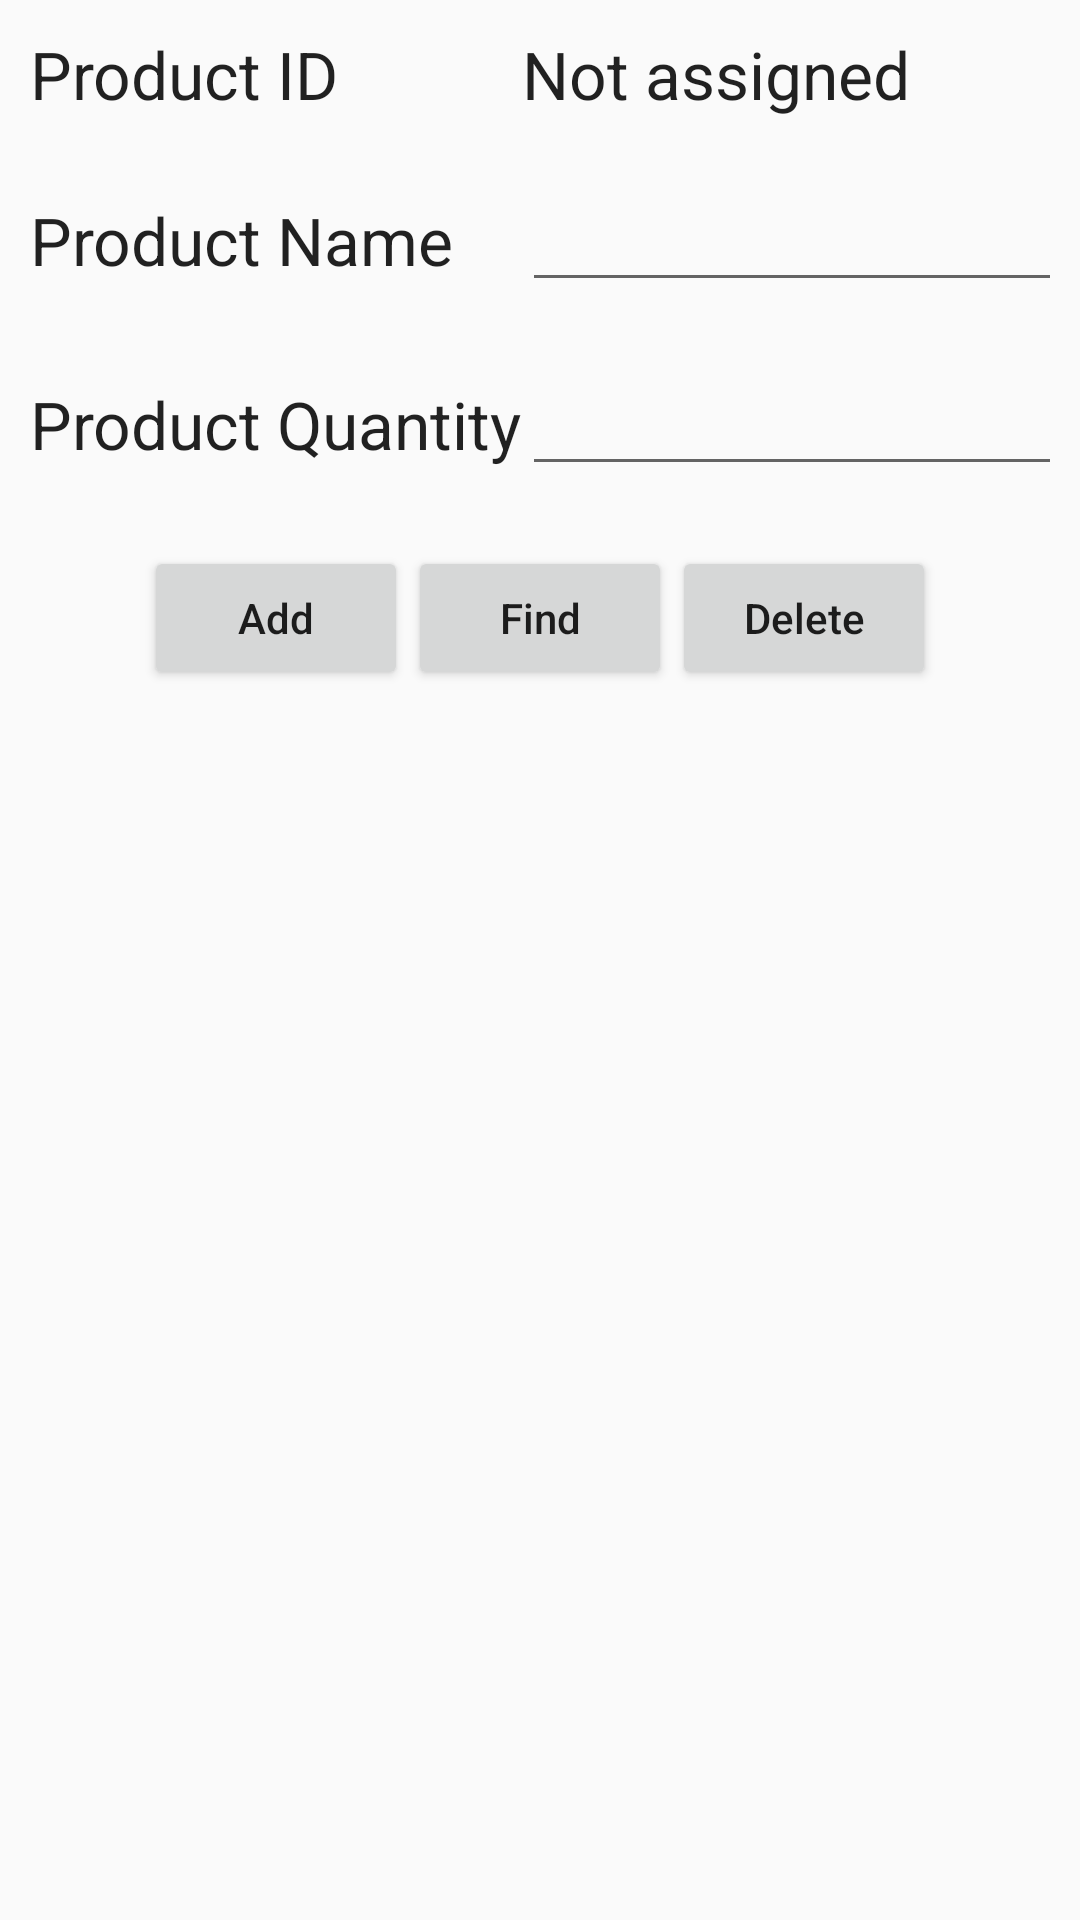

Write the Android layout XML for this screen, with the resource values it uses.
<!-- AndroidManifest.xml: application theme AppTheme.NoActionBar -->
<!-- res/layout/activity_database.xml -->
<?xml version="1.0" encoding="utf-8"?>
<LinearLayout android:orientation="vertical"
    android:layout_width="match_parent"
    android:layout_height="match_parent"
    xmlns:android="http://schemas.android.com/apk/res/android"
    xmlns:tools="http://schemas.android.com/tools"
    tools:context=".DatabaseActivity">

    <TableLayout
        android:layout_width="match_parent"
        android:layout_height="wrap_content">

        <TableRow
            android:layout_width="match_parent"
            android:layout_height="match_parent"
            android:layout_margin="10dp">

            <TextView
                android:layout_width="wrap_content"
                android:layout_height="wrap_content"
                android:textAppearance="?android:attr/textAppearanceLarge"
                android:text="@string/id_string"
                android:id="@+id/textView" />

            <TextView
                android:layout_width="wrap_content"
                android:layout_height="wrap_content"
                android:textAppearance="?android:attr/textAppearanceLarge"
                android:text="@string/id_string2"
                android:id="@+id/productID" />
        </TableRow>

        <TableRow
            android:layout_width="match_parent"
            android:layout_height="match_parent"
            android:layout_margin="10dp">

            <TextView
                android:layout_width="wrap_content"
                android:layout_height="wrap_content"
                android:textAppearance="?android:attr/textAppearanceLarge"
                android:text="@string/product_string"
                android:id="@+id/textView3" />

            <EditText
                android:layout_width="wrap_content"
                android:layout_height="wrap_content"
                android:id="@+id/productName" />
        </TableRow>

        <TableRow
            android:layout_width="match_parent"
            android:layout_height="match_parent"
            android:layout_margin="10dp">

            <TextView
                android:layout_width="wrap_content"
                android:layout_height="wrap_content"
                android:textAppearance="?android:attr/textAppearanceLarge"
                android:text="@string/quantity_string"
                android:id="@+id/textView2" />

            <EditText
                android:layout_width="wrap_content"
                android:layout_height="wrap_content"
                android:inputType="numberDecimal"
                android:ems="10"
                android:id="@+id/productQuantity" />
        </TableRow>

    </TableLayout>

    <LinearLayout
        android:orientation="horizontal"
        android:layout_width="wrap_content"
        android:layout_height="match_parent"
        android:layout_gravity="center_horizontal"
        android:layout_margin="10dp">

        <Button
            android:layout_width="wrap_content"
            android:layout_height="wrap_content"
            android:text="@string/add_string"
            android:id="@+id/button"
            android:textAllCaps="false"
            android:onClick="newProduct"/>

        <Button
            android:layout_width="wrap_content"
            android:layout_height="wrap_content"
            android:text="@string/find_string"
            android:id="@+id/button2"
            android:textAllCaps="false"
            android:onClick="lookupProduct"/>

        <Button
            android:layout_width="wrap_content"
            android:layout_height="wrap_content"
            android:text="@string/delete_string"
            android:id="@+id/button3"
            android:textAllCaps="false"
            android:onClick="removeProduct"/>
    </LinearLayout>
</LinearLayout>
<!-- resources referenced by this layout -->
<resources>
  <string name="add_string">Add</string>
  <string name="delete_string">Delete</string>
  <string name="find_string">Find</string>
  <string name="id_string">Product ID</string>
  <string name="id_string2">Not assigned</string>
  <string name="product_string">Product Name</string>
  <string name="quantity_string">Product Quantity</string>
  <style name="AppTheme.NoActionBar">
          <item name="windowActionBar">false</item>
          <item name="windowNoTitle">true</item>
      </style>
</resources>
